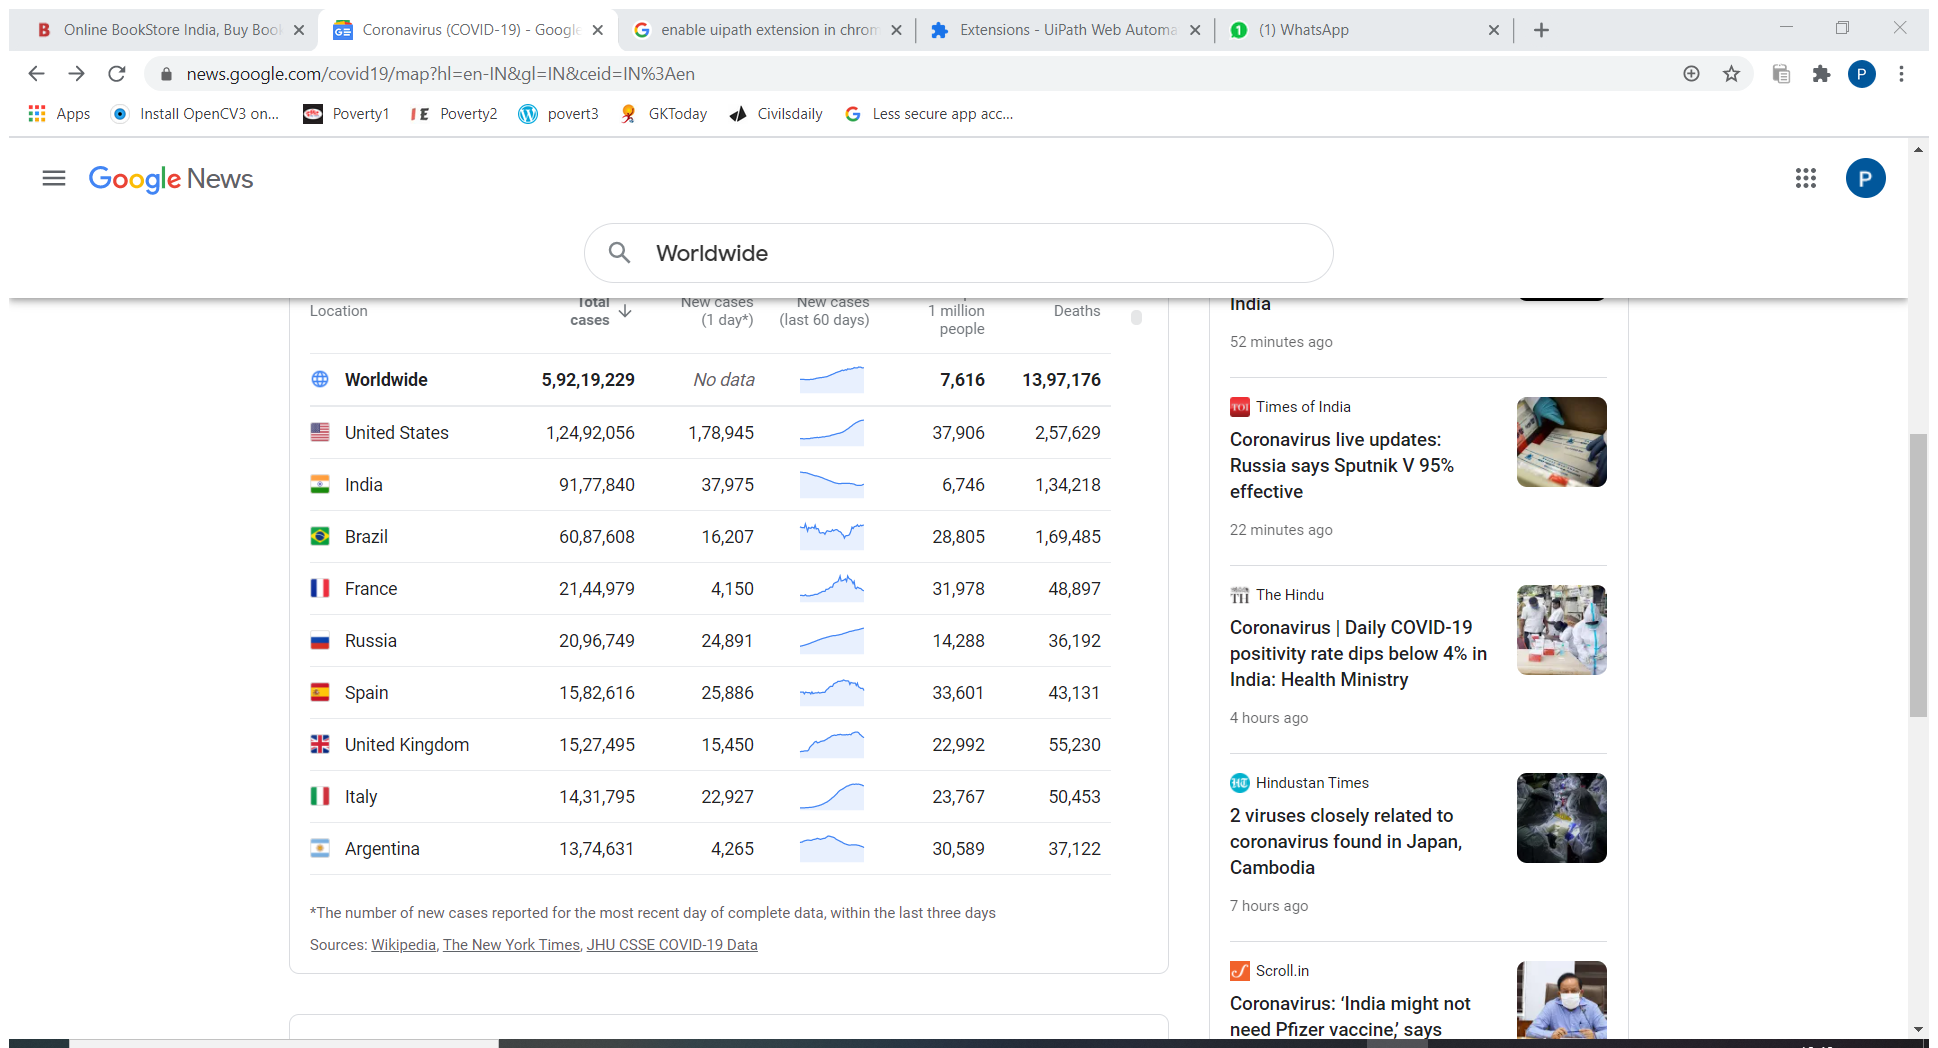
Workflow: DataScrap2

Step 1: Attach Window 'Coronavir Chrome_wi' on the element in window 'Coronavirus (COVID-19) - Google News - Google Chrome' (chrome.exe)

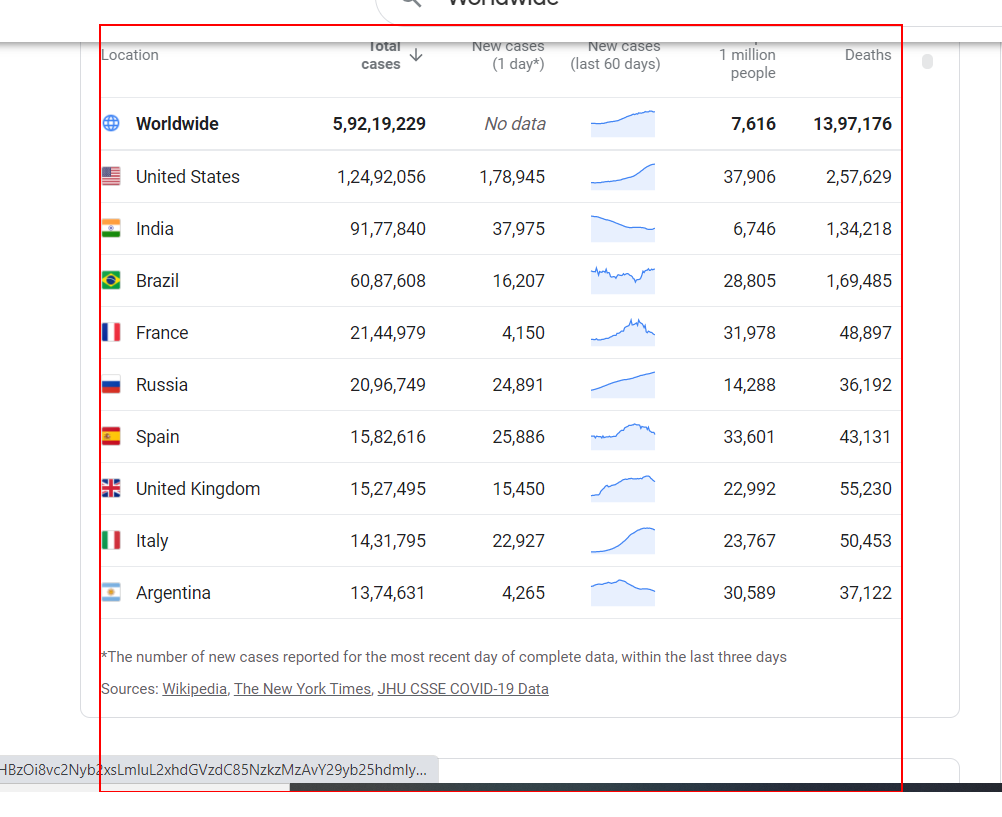
Step 2: get-text from the table 'Cases'